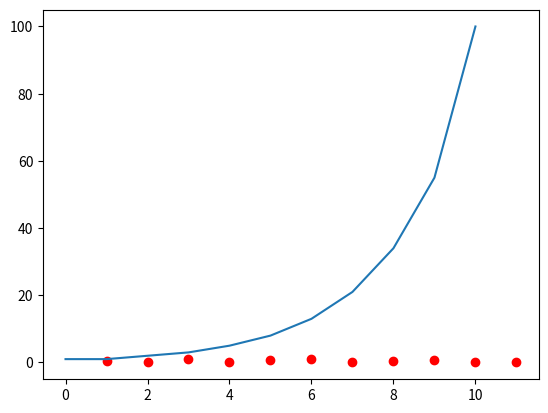

Generate this figure with matplotlib:
#!/usr/bin/env python3
# -*- coding:utf-8 -*-
def fibo(n):
    print("hello, python")
    f = []
    a, b = 0, 1
    while b <= n:
        print(b, end=' ')
        f.append(b)
        a, b = b, a+b
    print()
    return f

y1 = fibo(60)
print("add a number")
y1.append(100)
print(y1)

import numpy as np
import matplotlib.pyplot as plt
x = np.linspace(1,11,11)
plt.figure()
plt.plot(y1)

y2 = np.random.random(11)
plt.scatter(x,y2,color="red")
plt.show()
